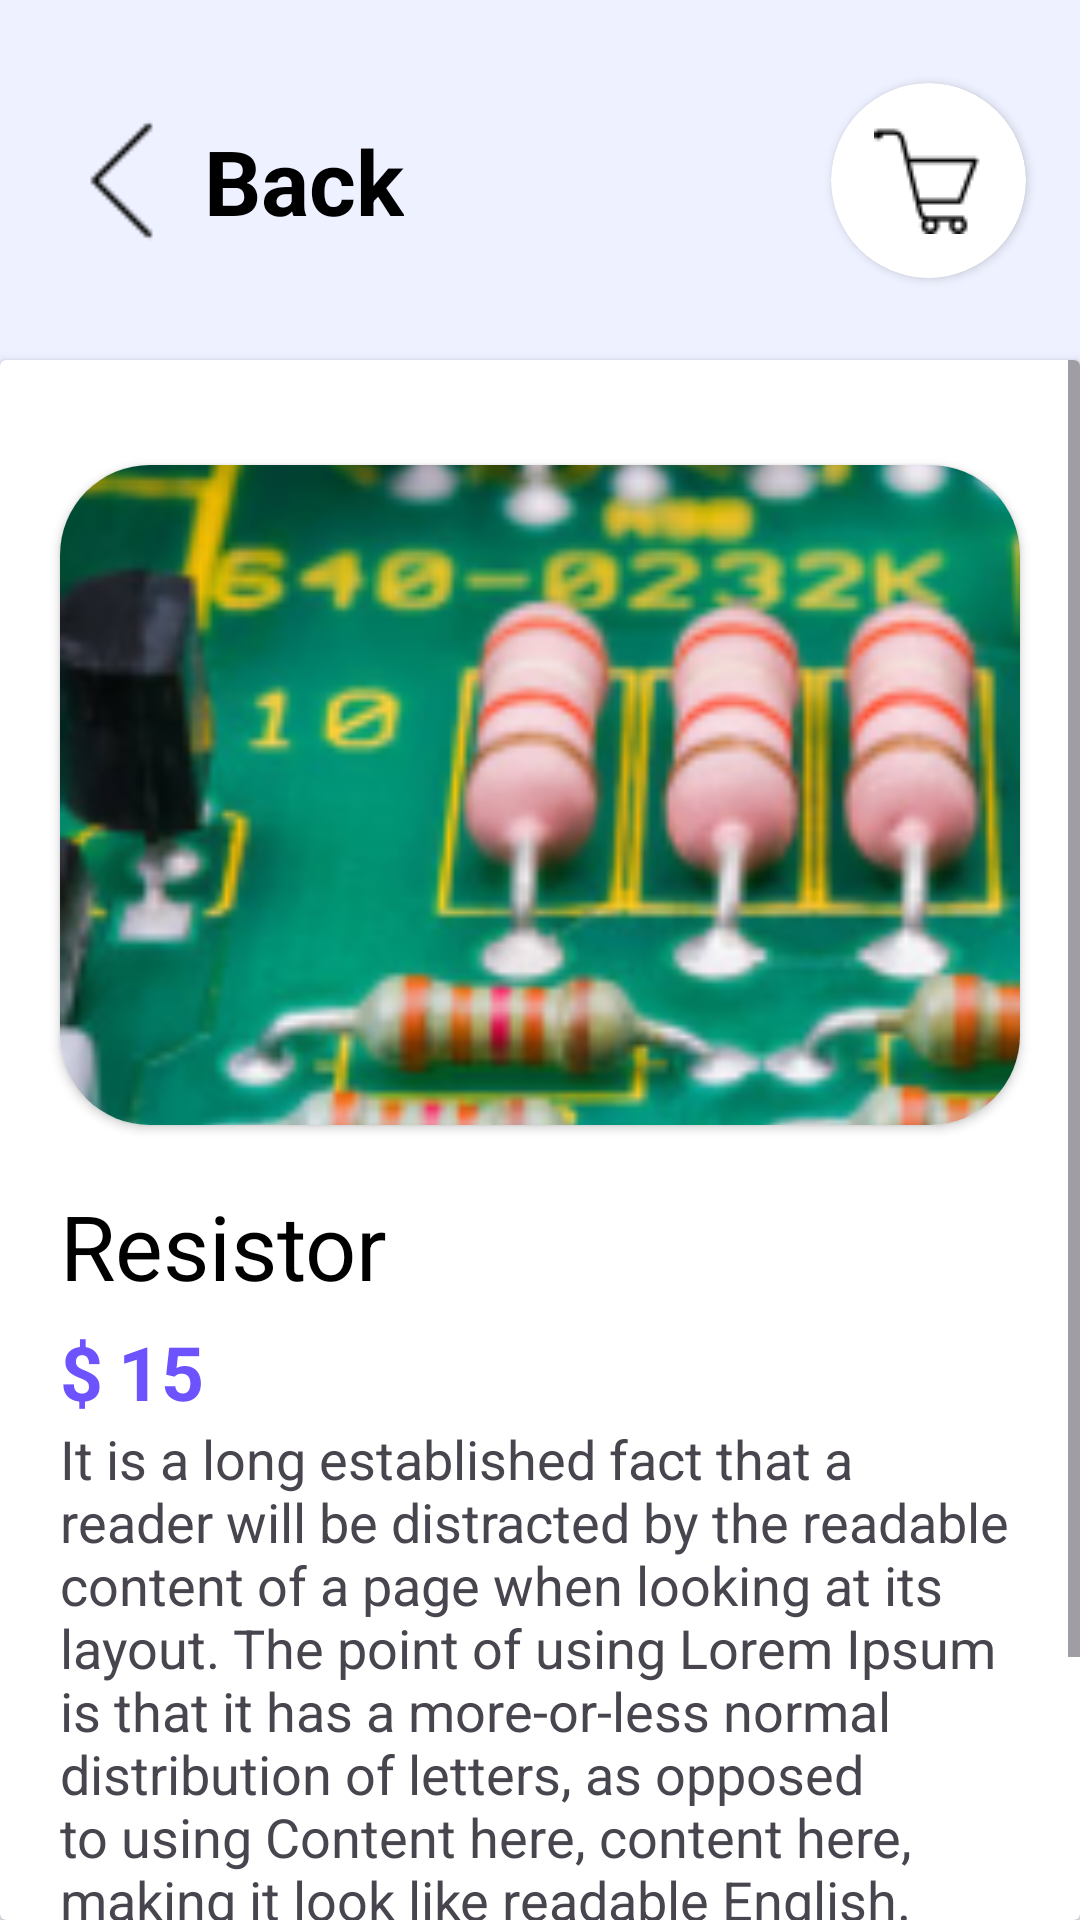

Here is an Android app screen rendered from its layout file. Give the layout XML and the strings, colors and styles it references.
<!-- AndroidManifest.xml: application theme Theme.ElecApp -->
<!-- res/layout/activity_product_details.xml -->
<?xml version="1.0" encoding="utf-8"?>

<androidx.constraintlayout.widget.ConstraintLayout xmlns:android="http://schemas.android.com/apk/res/android"
    android:layout_width="match_parent"
    android:layout_height="match_parent"
    xmlns:app="http://schemas.android.com/apk/res-auto"
    android:background="#EEF1FF">

    <ImageView
        android:id="@+id/icBack"
        android:layout_width="45dp"
        android:layout_height="45dp"
        android:src="@drawable/ic_back"
        app:layout_constraintStart_toStartOf="parent"
        app:layout_constraintTop_toTopOf="parent"
        app:layout_constraintBottom_toTopOf="@id/cardBodyProductDetails"
        android:layout_marginStart="18dp"/>

    <TextView
        android:id="@+id/txtBack"
        android:layout_width="wrap_content"
        android:layout_height="wrap_content"
        android:text="@string/back"
        app:layout_constraintStart_toEndOf="@id/icBack"
        app:layout_constraintTop_toTopOf="@id/icBack"
        app:layout_constraintBottom_toBottomOf="@id/icBack"
        android:textSize="30sp"
        android:layout_marginStart="5dp"
        android:textColor="@color/black"
        android:textStyle="bold"/>

    <androidx.cardview.widget.CardView
        android:layout_width="65dp"
        android:layout_height="65dp"
        app:cardCornerRadius="100dp"
        app:layout_constraintEnd_toEndOf="parent"
        app:layout_constraintTop_toTopOf="parent"
        app:layout_constraintBottom_toTopOf="@id/cardBodyProductDetails"
        android:layout_marginEnd="18dp">

        <FrameLayout
            android:layout_width="match_parent"
            android:layout_height="match_parent">

            <ImageView
                android:layout_width="wrap_content"
                android:layout_height="wrap_content"
                android:layout_centerInParent="true"
                android:src="@drawable/ic_shopping_cart"
                android:layout_gravity="center"/>

        </FrameLayout>

    </androidx.cardview.widget.CardView>

    <androidx.cardview.widget.CardView
        android:id="@+id/cardBodyProductDetails"
        android:layout_width="match_parent"
        android:layout_height="0dp"
        app:layout_constraintStart_toStartOf="parent"
        app:layout_constraintEnd_toEndOf="parent"
        app:layout_constraintTop_toTopOf="parent"
        app:layout_constraintBottom_toBottomOf="parent"
        android:layout_marginTop="120dp">

        <androidx.constraintlayout.widget.ConstraintLayout
            android:layout_width="match_parent"
            android:layout_height="match_parent">

            <ScrollView
                android:layout_width="match_parent"
                android:layout_height="match_parent">

                <androidx.constraintlayout.widget.ConstraintLayout
                    android:layout_width="match_parent"
                    android:layout_height="match_parent">

                    <androidx.cardview.widget.CardView
                        android:id="@+id/cardImgDetails"
                        android:layout_width="0dp"
                        android:layout_height="220dp"
                        app:cardCornerRadius="30dp"
                        app:layout_constraintStart_toStartOf="parent"
                        app:layout_constraintEnd_toEndOf="parent"
                        app:layout_constraintTop_toTopOf="parent"
                        android:layout_marginTop="35dp"
                        android:layout_marginStart="20dp"
                        android:layout_marginEnd="20dp">

                        <ImageView
                            android:id="@+id/imgProductDetails"
                            android:layout_width="match_parent"
                            android:layout_height="match_parent"
                            android:src="@drawable/img_test"
                            android:scaleType="centerCrop"/>


                    </androidx.cardview.widget.CardView>

                    <TextView
                        android:id="@+id/NameProductDetails"
                        android:layout_width="0dp"
                        android:layout_height="wrap_content"
                        android:text="@string/resistor"
                        app:layout_constraintStart_toStartOf="@id/cardImgDetails"
                        app:layout_constraintTop_toBottomOf="@id/cardImgDetails"
                        app:layout_constraintEnd_toEndOf="@id/cardImgDetails"
                        android:layout_marginTop="20dp"
                        android:textSize="30sp"
                        android:textColor="@color/black"
                        android:layout_marginEnd="18dp"/>

                    <TextView
                        android:id="@+id/txtDollarDetails"
                        android:layout_width="wrap_content"
                        android:layout_height="wrap_content"
                        android:text="$"
                        app:layout_constraintStart_toStartOf="@id/NameProductDetails"
                        app:layout_constraintTop_toBottomOf="@id/NameProductDetails"
                        android:textSize="25sp"
                        android:layout_marginTop="5dp"
                        android:textColor="#6C53FD"
                        android:textStyle="bold"/>

                    <TextView
                        android:id="@+id/priceProductDetails"
                        android:layout_width="wrap_content"
                        android:layout_height="wrap_content"
                        android:text="15"
                        app:layout_constraintStart_toEndOf="@id/txtDollarDetails"
                        app:layout_constraintTop_toTopOf="@id/txtDollarDetails"
                        android:textSize="25sp"
                        android:textColor="#6C53FD"
                        android:textStyle="bold"
                        android:layout_marginStart="5dp"/>

                    <TextView
                        android:id="@+id/descriptionProductDetails"
                        android:layout_width="0dp"
                        android:layout_height="wrap_content"
                        android:text="@string/lorem"
                        app:layout_constraintStart_toStartOf="@id/NameProductDetails"
                        app:layout_constraintEnd_toEndOf="@id/cardImgDetails"
                        app:layout_constraintTop_toBottomOf="@id/priceProductDetails"
                        android:textSize="18sp"/>

                    <androidx.cardview.widget.CardView
                        android:id="@+id/cardButtonAddToCart"
                        android:layout_width="300dp"
                        android:layout_height="60dp"
                        app:layout_constraintStart_toStartOf="parent"
                        app:layout_constraintEnd_toEndOf="parent"
                        app:layout_constraintTop_toBottomOf="@id/descriptionProductDetails"
                        app:layout_constraintBottom_toBottomOf="parent"
                        android:backgroundTint="#4D6EF6"
                        android:layout_marginTop="20dp"
                        app:cardCornerRadius="50dp"
                        android:layout_marginBottom="20dp">

                        <FrameLayout
                            android:layout_width="match_parent"
                            android:layout_height="match_parent">

                            <TextView
                                android:id="@+id/txtAddToCart"
                                android:layout_width="wrap_content"
                                android:layout_height="wrap_content"
                                android:text="@string/add_to_cart"
                                android:layout_gravity="center"
                                android:textSize="20sp"
                                android:textColor="@color/white"/>

                        </FrameLayout>

                    </androidx.cardview.widget.CardView>

                </androidx.constraintlayout.widget.ConstraintLayout>

            </ScrollView>

        </androidx.constraintlayout.widget.ConstraintLayout>

    </androidx.cardview.widget.CardView>

</androidx.constraintlayout.widget.ConstraintLayout>
<!-- resources referenced by this layout -->
<resources>
  <color name="black">#FF000000</color>
  <color name="white">#FFFFFFFF</color>
  <!-- drawable ic_back: png bitmap (drawable, 235 bytes) -->
  <!-- drawable ic_shopping_cart: png bitmap (drawable, 667 bytes) -->
  <!-- drawable img_test: png bitmap (drawable, 53276 bytes) -->
  <string name="add_to_cart">Add To Cart</string>
  <string name="back">Back</string>
  <string name="lorem">It is a long established fact that a reader will be distracted by the readable content of a page when looking at its layout. The point of using Lorem Ipsum is that it has a more-or-less normal distribution of letters, as opposed to using Content here, content here, making it look like readable English.</string>
  <string name="resistor">Resistor</string>
  <style name="Theme.ElecApp" parent="Base.Theme.ElecApp" />
  <style name="Base.Theme.ElecApp" parent="Theme.Material3.DayNight.NoActionBar">
          
          
      </style>
</resources>
